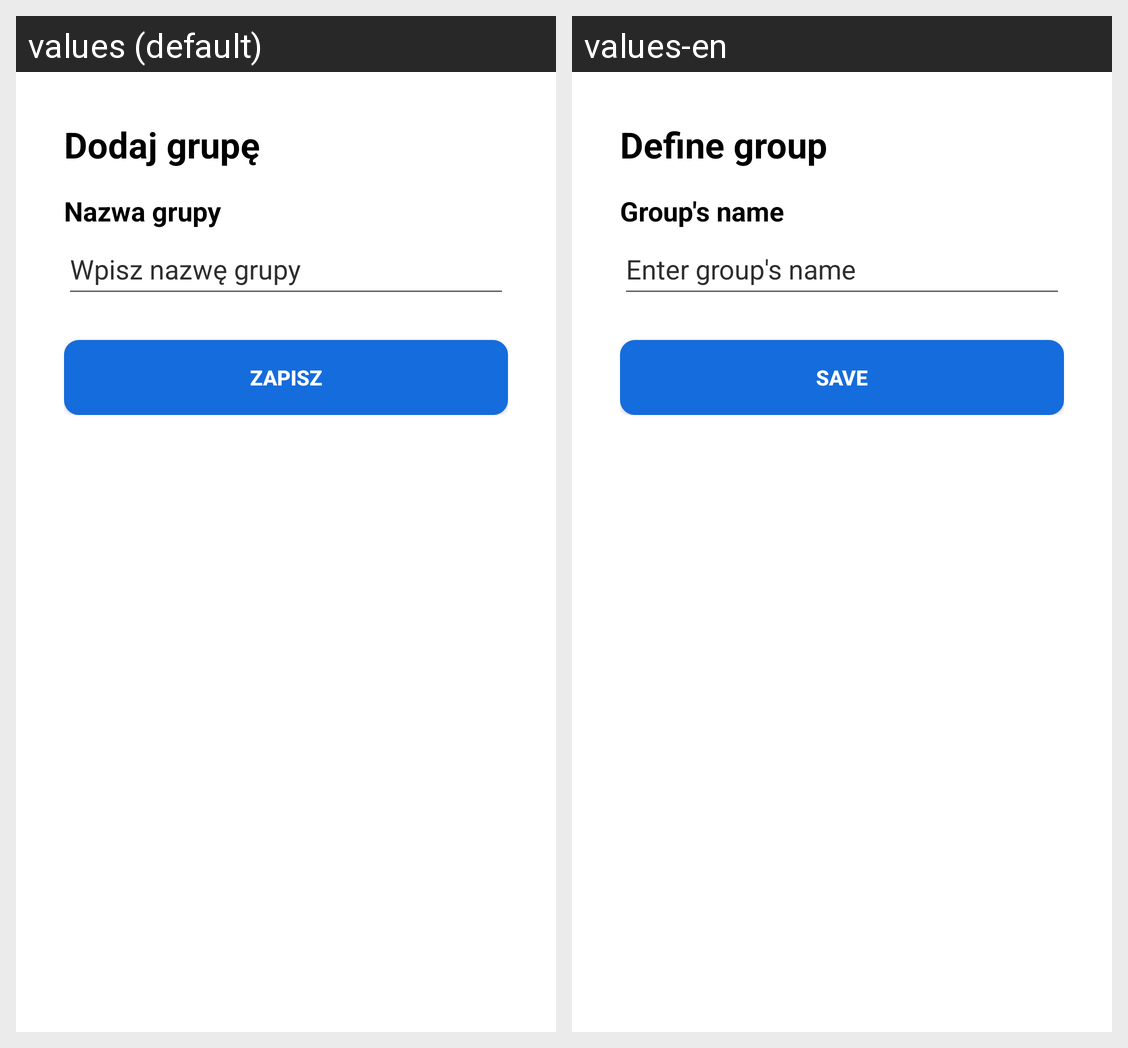

For this localized Android screen grid, give each drawn string resource with its value in every locale shown.
Android screen res/layout/fragment_define_new_group.xml rendered under 2 locales, left to right: values (default), values-en. Device: Nexus 5 (rendered at 1080×1920; each locale shown at half size, 540×960, under a caption strip naming it); theme Theme.Memoriespp.
Strings drawn on this screen, with the default value and each locale's value (text and hints the layout hard-codes, and strings that could not be matched under every locale, appear in the picture but are not listed):

defineNewGroup
  values: Dodaj grupę
  values-en: Define group

groupsName
  values: Nazwa grupy
  values-en: Group's name

enterGroupsName
  values: Wpisz nazwę grupy
  values-en: Enter group's name

saveUserButton
  values: Zapisz
  values-en: save
